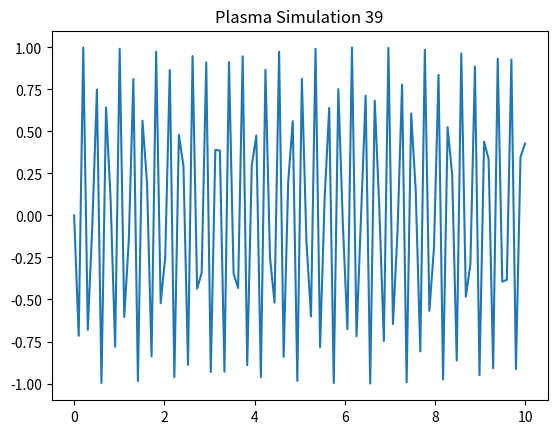

Generate this figure with matplotlib:
%matplotlib inline
import numpy as np
import matplotlib.pyplot as plt
x = np.linspace(0, 10, 100)
y = np.sin(x * 39)
plt.plot(x, y)
plt.title('Plasma Simulation 39')
